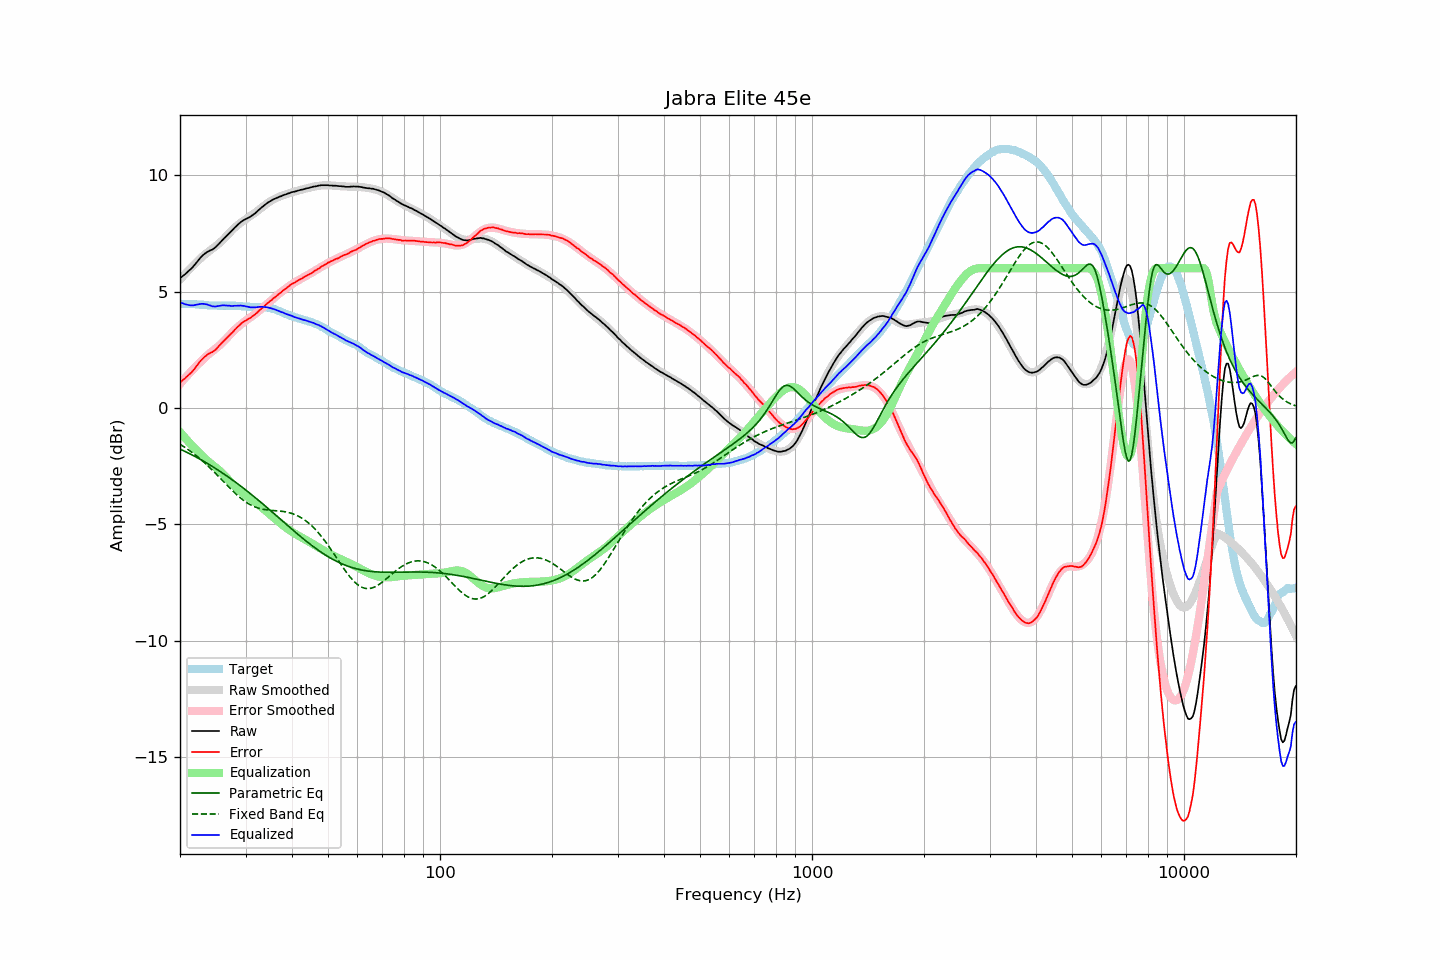

The file beside this chart, header and first rows:
frequency, raw, error, smoothed, error_smoothed, equalization, parametric_eq, fixed_band_eq, equalized_raw, equalized_smoothed, target
20.00, 5.56, 1.09, 5.51, 1.04, -1.04, -1.76, -1.56, 4.53, 4.47, 4.47
20.20, 5.62, 1.15, 5.59, 1.12, -1.12, -1.79, -1.60, 4.51, 4.47, 4.47
20.40, 5.68, 1.21, 5.67, 1.20, -1.20, -1.83, -1.64, 4.49, 4.47, 4.47
20.61, 5.73, 1.26, 5.74, 1.27, -1.27, -1.86, -1.69, 4.46, 4.47, 4.47
20.81, 5.79, 1.33, 5.82, 1.35, -1.35, -1.89, -1.74, 4.44, 4.47, 4.46
21.02, 5.85, 1.39, 5.89, 1.43, -1.43, -1.93, -1.78, 4.43, 4.46, 4.46
21.23, 5.91, 1.45, 5.96, 1.50, -1.50, -1.96, -1.83, 4.41, 4.46, 4.46
21.44, 5.98, 1.52, 6.03, 1.58, -1.58, -2.00, -1.88, 4.41, 4.46, 4.47
21.66, 6.05, 1.59, 6.10, 1.65, -1.65, -2.03, -1.93, 4.40, 4.45, 4.46
21.87, 6.14, 1.68, 6.17, 1.72, -1.72, -2.07, -1.99, 4.41, 4.45, 4.46
22.09, 6.22, 1.78, 6.24, 1.79, -1.79, -2.11, -2.04, 4.43, 4.45, 4.45
22.31, 6.30, 1.86, 6.30, 1.86, -1.86, -2.14, -2.10, 4.45, 4.44, 4.45
22.54, 6.39, 1.96, 6.37, 1.93, -1.93, -2.18, -2.15, 4.46, 4.44, 4.44
22.76, 6.47, 2.04, 6.44, 2.00, -2.00, -2.22, -2.21, 4.47, 4.44, 4.44
22.99, 6.54, 2.11, 6.50, 2.07, -2.07, -2.26, -2.27, 4.47, 4.43, 4.44
23.22, 6.60, 2.18, 6.56, 2.14, -2.14, -2.30, -2.33, 4.47, 4.43, 4.42
23.45, 6.65, 2.23, 6.62, 2.20, -2.20, -2.34, -2.40, 4.45, 4.42, 4.42
23.69, 6.70, 2.29, 6.68, 2.26, -2.26, -2.38, -2.46, 4.44, 4.42, 4.41
23.92, 6.73, 2.33, 6.73, 2.32, -2.32, -2.42, -2.53, 4.42, 4.41, 4.40
24.16, 6.77, 2.37, 6.78, 2.37, -2.37, -2.46, -2.59, 4.40, 4.41, 4.40
24.40, 6.79, 2.39, 6.83, 2.43, -2.43, -2.51, -2.66, 4.37, 4.40, 4.40
24.65, 6.84, 2.44, 6.88, 2.48, -2.48, -2.55, -2.73, 4.36, 4.40, 4.40
24.89, 6.89, 2.49, 6.94, 2.54, -2.54, -2.59, -2.80, 4.36, 4.40, 4.40
25.14, 6.96, 2.57, 6.99, 2.59, -2.59, -2.64, -2.87, 4.37, 4.40, 4.40
25.39, 7.03, 2.65, 7.05, 2.65, -2.65, -2.68, -2.94, 4.38, 4.39, 4.39
25.65, 7.10, 2.72, 7.11, 2.71, -2.71, -2.73, -3.01, 4.39, 4.39, 4.39
25.91, 7.18, 2.80, 7.17, 2.78, -2.78, -2.77, -3.08, 4.40, 4.39, 4.39
26.16, 7.25, 2.86, 7.24, 2.85, -2.85, -2.82, -3.15, 4.41, 4.39, 4.40
26.43, 7.32, 2.93, 7.31, 2.92, -2.92, -2.87, -3.22, 4.40, 4.39, 4.40
26.69, 7.39, 3.00, 7.39, 2.99, -2.99, -2.91, -3.30, 4.40, 4.39, 4.39
26.96, 7.46, 3.07, 7.46, 3.07, -3.07, -2.96, -3.37, 4.39, 4.39, 4.39
27.23, 7.53, 3.14, 7.54, 3.14, -3.14, -3.01, -3.44, 4.39, 4.39, 4.39
27.50, 7.59, 3.20, 7.61, 3.22, -3.22, -3.06, -3.51, 4.38, 4.39, 4.39
27.77, 7.66, 3.27, 7.68, 3.29, -3.29, -3.11, -3.57, 4.38, 4.39, 4.40
28.05, 7.74, 3.36, 7.74, 3.35, -3.35, -3.16, -3.64, 4.39, 4.39, 4.39
28.33, 7.80, 3.42, 7.80, 3.42, -3.42, -3.21, -3.70, 4.39, 4.38, 4.39
28.62, 7.87, 3.50, 7.86, 3.48, -3.48, -3.26, -3.77, 4.39, 4.38, 4.38
28.90, 7.93, 3.55, 7.91, 3.54, -3.54, -3.31, -3.83, 4.40, 4.38, 4.38
29.19, 7.99, 3.62, 7.97, 3.59, -3.59, -3.37, -3.88, 4.40, 4.37, 4.37
29.48, 8.03, 3.67, 8.01, 3.65, -3.65, -3.42, -3.94, 4.39, 4.37, 4.36
29.78, 8.08, 3.72, 8.06, 3.70, -3.70, -3.47, -3.99, 4.38, 4.36, 4.36
30.08, 8.11, 3.75, 8.11, 3.75, -3.75, -3.53, -4.04, 4.36, 4.36, 4.36
30.38, 8.15, 3.81, 8.16, 3.80, -3.80, -3.58, -4.08, 4.35, 4.35, 4.35
30.68, 8.18, 3.84, 8.20, 3.85, -3.85, -3.64, -4.13, 4.33, 4.35, 4.35
30.99, 8.22, 3.88, 8.25, 3.90, -3.90, -3.69, -4.16, 4.32, 4.35, 4.34
31.30, 8.27, 3.93, 8.30, 3.95, -3.95, -3.75, -4.20, 4.32, 4.35, 4.34
31.61, 8.32, 3.98, 8.35, 4.00, -4.00, -3.80, -4.23, 4.32, 4.34, 4.34
31.93, 8.37, 4.04, 8.40, 4.05, -4.05, -3.86, -4.26, 4.32, 4.34, 4.34
32.24, 8.43, 4.09, 8.45, 4.11, -4.11, -3.92, -4.28, 4.33, 4.34, 4.35
32.57, 8.50, 4.17, 8.50, 4.16, -4.16, -3.98, -4.30, 4.34, 4.34, 4.33
32.89, 8.56, 4.22, 8.56, 4.22, -4.22, -4.03, -4.32, 4.34, 4.34, 4.34
33.22, 8.62, 4.29, 8.61, 4.28, -4.28, -4.09, -4.34, 4.34, 4.33, 4.34
33.55, 8.67, 4.34, 8.67, 4.34, -4.34, -4.15, -4.35, 4.33, 4.33, 4.34
33.89, 8.73, 4.41, 8.72, 4.40, -4.40, -4.21, -4.36, 4.33, 4.32, 4.32
34.23, 8.78, 4.47, 8.77, 4.46, -4.46, -4.27, -4.37, 4.32, 4.31, 4.31
34.57, 8.83, 4.53, 8.82, 4.52, -4.52, -4.33, -4.38, 4.31, 4.30, 4.31
34.92, 8.87, 4.59, 8.87, 4.58, -4.58, -4.39, -4.39, 4.29, 4.29, 4.29
35.27, 8.91, 4.63, 8.91, 4.64, -4.64, -4.45, -4.40, 4.27, 4.27, 4.28
35.62, 8.95, 4.70, 8.95, 4.70, -4.70, -4.51, -4.40, 4.26, 4.25, 4.25
35.97, 8.98, 4.75, 8.98, 4.75, -4.75, -4.57, -4.41, 4.23, 4.23, 4.24
... 635 more rows
